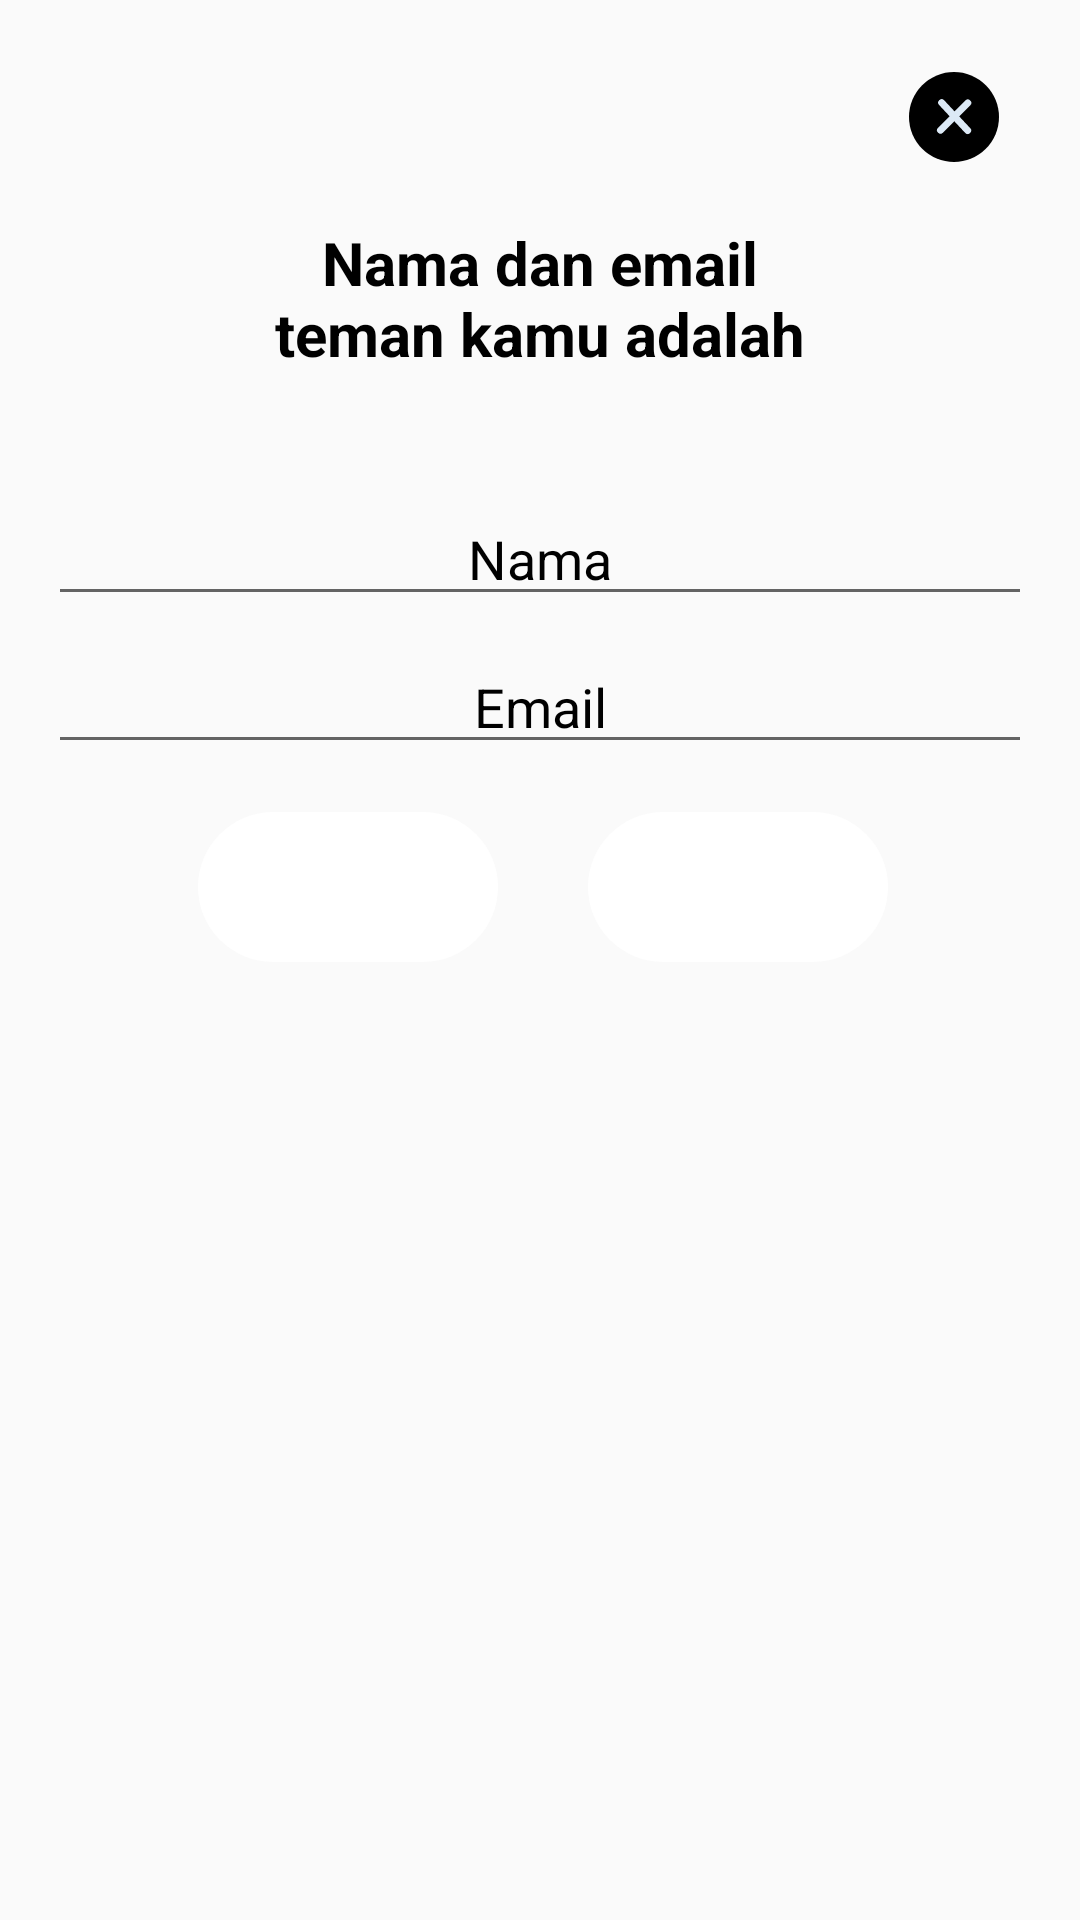

Android layout source for this screen:
<!-- AndroidManifest.xml: application theme Theme.TrialChapter6 -->
<!-- res/layout/dialog_teman.xml -->
<?xml version="1.0" encoding="utf-8"?>

<androidx.constraintlayout.widget.ConstraintLayout xmlns:android="http://schemas.android.com/apk/res/android"
    xmlns:app="http://schemas.android.com/apk/res-auto"
    xmlns:tools="http://schemas.android.com/tools"
    android:layout_width="match_parent"
    android:layout_height="wrap_content"
    android:background="@drawable/background_dialog"
    android:orientation="vertical">

    <ImageView
        android:id="@+id/btClose"
        android:layout_width="30dp"
        android:layout_height="30dp"
        android:layout_marginTop="24dp"
        android:background="@drawable/ic_close"
        app:layout_constraintEnd_toEndOf="parent"
        app:layout_constraintHorizontal_bias="0.918"
        app:layout_constraintStart_toStartOf="parent"
        app:layout_constraintTop_toTopOf="parent"
        android:contentDescription="@string/string_close" />

    <TextView
        android:id="@+id/tvNamaEmail"
        android:layout_width="203dp"
        android:layout_height="70dp"
        android:layout_gravity="center_horizontal"
        android:layout_marginStart="32dp"
        android:layout_marginTop="20dp"
        android:layout_marginEnd="32dp"
        android:textAlignment="center"
        android:text="@string/nama_dan_email_teman_kamu_adalah"
        android:textColor="@color/black"
        android:textSize="20sp"
        android:textStyle="bold"
        app:layout_constraintEnd_toEndOf="parent"
        app:layout_constraintStart_toStartOf="parent"
        app:layout_constraintTop_toBottomOf="@id/btClose" />

    <EditText
        android:id="@+id/etNama"
        android:layout_width="match_parent"
        android:layout_height="wrap_content"
        android:layout_gravity="center_horizontal"
        android:layout_marginTop="20dp"
        android:lineSpacingExtra="-8dp"
        android:layout_marginStart="16dp"
        android:layout_marginEnd="16dp"
        android:text="@string/nama"
        android:hint="@string/nama_temanmu"
        android:textAlignment="center"
        android:textColor="@color/black"
        app:layout_constraintEnd_toEndOf="parent"
        app:layout_constraintStart_toStartOf="parent"
        app:layout_constraintTop_toBottomOf="@+id/tvNamaEmail"
        android:autofillHints=""
        android:inputType="textPersonName" />

    <EditText
        android:id="@+id/etEmail"
        android:layout_width="match_parent"
        android:layout_height="wrap_content"
        android:layout_gravity="center_horizontal"
        android:layout_marginTop="8dp"
        android:inputType="textEmailAddress"
        android:lineSpacingExtra="-8dp"
        android:text="@string/email"
        android:hint="@string/email_temanmu"
        android:layout_marginStart="16dp"
        android:layout_marginEnd="16dp"
        android:textAlignment="center"
        android:textColor="@color/black"
        app:layout_constraintEnd_toEndOf="@+id/etNama"
        app:layout_constraintStart_toStartOf="@+id/etNama"
        app:layout_constraintTop_toBottomOf="@+id/etNama"
        android:autofillHints="" />

    <LinearLayout
        android:layout_width="wrap_content"
        android:layout_height="wrap_content"
        android:layout_gravity="center_horizontal"
        android:layout_marginTop="16dp"
        android:orientation="horizontal"
        app:layout_constraintBottom_toBottomOf="parent"
        app:layout_constraintEnd_toEndOf="@+id/etEmail"
        app:layout_constraintHorizontal_bias="0.515"
        app:layout_constraintStart_toStartOf="@+id/etEmail"
        app:layout_constraintTop_toBottomOf="@+id/etEmail"
        app:layout_constraintVertical_bias="0.0">

        <Button
            android:id="@+id/ibEdit"
            android:layout_width="wrap_content"
            android:layout_height="wrap_content"
            android:layout_marginStart="16dp"
            android:layout_marginLeft="16dp"
            android:layout_marginEnd="10dp"
            android:layout_marginRight="10dp"
            android:layout_marginBottom="16dp"
            android:background="@drawable/bg_button"
            style="?android:attr/borderlessButtonStyle"
            android:gravity="center"
            android:text="@string/save"
            android:textAllCaps="false"
            android:textColor="@color/white"
            app:backgroundTint="@color/Orange"
            tools:ignore="ButtonStyle" />

        <Button
            android:id="@+id/ibDelete"
            android:layout_width="wrap_content"
            android:layout_height="wrap_content"
            android:layout_gravity="center_horizontal"
            android:layout_marginStart="20dp"
            android:layout_marginLeft="20dp"
            android:layout_marginEnd="16dp"
            android:layout_marginRight="16dp"
            android:layout_marginBottom="16dp"
            android:background="@drawable/bg_button"
            android:gravity="center"
            android:src="@drawable/ic_delete"
            android:text="@string/delete"
            style="?android:attr/borderlessButtonStyle"
            android:textAllCaps="false"
            android:textColor="@color/white"
            app:backgroundTint="@color/Green" />

    </LinearLayout>

</androidx.constraintlayout.widget.ConstraintLayout>
<!-- resources referenced by this layout -->
<resources>
  <!-- drawable bg_button (drawable) -->
  <?xml version="1.0" encoding="utf-8"?>
  
  <shape xmlns:android="http://schemas.android.com/apk/res/android">
      <size
          android:width="100dp"
          android:height="50dp" />
      <solid android:color="@color/white" />
      <corners android:radius="40dp" />
  </shape>
  <!-- drawable ic_close (drawable) -->
  <vector xmlns:android="http://schemas.android.com/apk/res/android"
      android:width="39dp"
      android:height="39dp"
      android:viewportWidth="39"
      android:viewportHeight="39">
    <path
        android:fillColor="#FF000000"
        android:pathData="M19.5,19.5m-19.5,0a19.5,19.5 0,1 1,39 0a19.5,19.5 0,1 1,-39 0"/>
    <path
        android:pathData="M13.6498,25.2268L25.4748,13.4019"
        android:strokeWidth="3"
        android:fillColor="#00000000"
        android:strokeColor="#dce9f6"
        android:strokeLineCap="round"/>
    <path
        android:pathData="M14.1568,13.2902 L25.426,25.347"
        android:strokeWidth="3"
        android:fillColor="#00000000"
        android:strokeColor="#dce9f6"
        android:strokeLineCap="round"/>
  </vector>
  <string name="delete">Delete</string>
  <string name="email">Email</string>
  <string name="email_temanmu">Email Temanmu</string>
  <string name="nama">Nama</string>
  <string name="nama_dan_email_teman_kamu_adalah">Nama dan email teman kamu adalah</string>
  <string name="nama_temanmu">Nama Temanmu</string>
  <string name="save">Save</string>
  <string name="string_close">$string/close</string>
  <style name="Theme.TrialChapter6" parent="Theme.AppCompat.Light.NoActionBar">
          
          <item name="colorPrimary">@color/purple_500</item>
          <item name="colorPrimaryVariant">@color/purple_700</item>
          <item name="colorOnPrimary">@color/white</item>
          
          <item name="colorSecondary">@color/teal_200</item>
          <item name="colorSecondaryVariant">@color/teal_700</item>
          <item name="colorOnSecondary">@color/black</item>
          
          <item name="android:statusBarColor" tools:targetApi="l">?attr/colorPrimaryVariant</item>
          
      </style>
  <!-- not gathered from this repository: default colours our renderer supplied (Android Studio template values) -->
  <color name="purple_500">#FF6200EE</color>
  <color name="purple_700">#FF3700B3</color>
  <color name="teal_200">#FF03DAC5</color>
  <color name="teal_700">#FF018786</color>
  <color name="black">#FF000000</color>
  <color name="white">#FFFFFFFF</color>
</resources>
